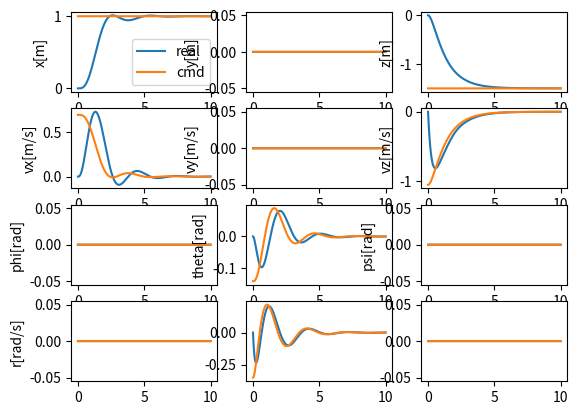

Source code (Python):
import numpy as np
import matplotlib.pyplot as plt
from math import sin,cos,tan


class DroneControlSim:
    def __init__(self):
        self.sim_time = 10
        self.sim_step = 0.002
        self.drone_states = np.zeros((int(self.sim_time/self.sim_step), 12))
        self.time= np.zeros((int(self.sim_time/self.sim_step),))
        self.rate_cmd = np.zeros((int(self.sim_time/self.sim_step), 3)) 
        self.attitude_cmd = np.zeros((int(self.sim_time/self.sim_step), 3)) 
        self.velocity_cmd = np.zeros((int(self.sim_time/self.sim_step), 3)) 
        self.position_cmd = np.zeros((int(self.sim_time/self.sim_step), 3)) 
        self.pointer = 0 

        self.I_xx = 2.32e-3
        self.I_yy = 2.32e-3
        self.I_zz = 4.00e-3
        self.m = 0.5
        self.g = 9.8
        self.I = np.array([[self.I_xx, .0,.0],[.0,self.I_yy,.0],[.0,.0,self.I_zz]])

    def drone_dynamics(self,T,M):
        x = self.drone_states[self.pointer,0]
        y = self.drone_states[self.pointer,1]
        z = self.drone_states[self.pointer,2]
        vx = self.drone_states[self.pointer,3]
        vy = self.drone_states[self.pointer,4]
        vz = self.drone_states[self.pointer,5]
        phi = self.drone_states[self.pointer,6]
        theta = self.drone_states[self.pointer,7]
        psi = self.drone_states[self.pointer,8]
        p = self.drone_states[self.pointer,9]
        q = self.drone_states[self.pointer,10]
        r = self.drone_states[self.pointer,11]

        R_d_angle = np.array([[1,tan(theta)*sin(phi),tan(theta)*cos(phi)],\
                             [0,cos(phi),-sin(phi)],\
                             [0,sin(phi)/cos(theta),cos(phi)/cos(theta)]])


        R_E_B = np.array([[cos(theta)*cos(psi),cos(theta)*sin(psi),-sin(theta)],\
                          [sin(phi)*sin(theta)*cos(psi)-cos(phi)*sin(psi),sin(phi)*sin(theta)*sin(psi)+cos(phi)*cos(psi),sin(phi)*cos(theta)],\
                          [cos(phi)*sin(theta)*cos(psi)+sin(phi)*sin(psi),cos(phi)*sin(theta)*sin(psi)-sin(phi)*cos(psi),cos(phi)*cos(theta)]])

        d_position = np.array([vx,vy,vz])
        d_velocity = np.array([.0,.0,self.g]) + R_E_B.transpose()@np.array([.0,.0,T])/self.m
        d_angle = R_d_angle@np.array([p,q,r])
        d_q = np.linalg.inv(self.I)@(M-np.cross(np.array([p,q,r]),self.I@np.array([p,q,r])))

        dx = np.concatenate((d_position,d_velocity,d_angle,d_q))

        return dx 

    def run(self):
        for self.pointer in range(self.drone_states.shape[0]-1):
            self.time[self.pointer] = self.pointer * self.sim_step
            psi_cmd = 0.0
            
            self.position_cmd[self.pointer] = [1,0,-1.5]
            self.velocity_cmd[self.pointer] = self.position_controller(self.position_cmd[self.pointer])

            
            # self.velocity_cmd[self.pointer] = [0.0,0.0,-1.0]
            pitch_roll_cmd,thrust_cmd = self.velocity_controller(self.velocity_cmd[self.pointer])
            self.attitude_cmd[self.pointer] = np.append(pitch_roll_cmd,psi_cmd)

            #self.attitude_cmd[self.pointer] = [1,0,0]
            self.rate_cmd[self.pointer] = self.attitude_controller(self.attitude_cmd[self.pointer])

            # self.rate_cmd[self.pointer] = [1,0,0]
            M = self.rate_controller(self.rate_cmd[self.pointer])
            # thrust_cmd = -10 * self.m

            self.drone_states[self.pointer+1] = self.drone_states[self.pointer] + self.sim_step*self.drone_dynamics(thrust_cmd,M)
        self.time[-1] = self.sim_time



    def rate_controller(self,cmd):
        kp_p = 0.016 
        kp_q = 0.016 
        kp_r = 0.028 
        error = cmd - self.drone_states[self.pointer,9:12]
        return np.array([kp_p*error[0],kp_q*error[1],kp_r*error[2]])

    def attitude_controller(self,cmd):
        kp_phi = 2.5 
        kp_theta = 2.5 
        kp_psi = 2.5
        error = cmd - self.drone_states[self.pointer,6:9]
        return np.array([kp_phi*error[0],kp_theta*error[1],kp_psi*error[2]])

    def velocity_controller(self,cmd):
        kp_vx = -0.2
        kp_vy = 0.2
        kp_vz = 2

        psi = self.drone_states[self.pointer,8]
        R = np.array([[cos(psi),sin(psi),0],[-sin(psi),cos(psi),0],[0,0,1]])
        error = R@(cmd - self.drone_states[self.pointer,3:6])
        return np.array([kp_vy*error[1],kp_vx*error[0]]),kp_vz*error[2]-self.g*self.m

    def position_controller(self,cmd):
        kp_x = 0.7 
        kp_y = 0.7 
        kp_z = 0.7 

        error = cmd - self.drone_states[self.pointer,0:3]
        return np.array([kp_x*error[0],kp_y*error[1],kp_z*error[2]])


    def plot_states(self):
        fig1, ax1 = plt.subplots(4,3)
        self.position_cmd[-1] = self.position_cmd[-2]
        ax1[0,0].plot(self.time,self.drone_states[:,0],label='real')
        ax1[0,0].plot(self.time,self.position_cmd[:,0],label='cmd')
        ax1[0,0].set_ylabel('x[m]')
        ax1[0,1].plot(self.time,self.drone_states[:,1])
        ax1[0,1].plot(self.time,self.position_cmd[:,1])
        ax1[0,1].set_ylabel('y[m]')
        ax1[0,2].plot(self.time,self.drone_states[:,2])
        ax1[0,2].plot(self.time,self.position_cmd[:,2])
        ax1[0,2].set_ylabel('z[m]')
        ax1[0,0].legend()

        self.velocity_cmd[-1] = self.velocity_cmd[-2]
        ax1[1,0].plot(self.time,self.drone_states[:,3])
        ax1[1,0].plot(self.time,self.velocity_cmd[:,0])
        ax1[1,0].set_ylabel('vx[m/s]')
        ax1[1,1].plot(self.time,self.drone_states[:,4])
        ax1[1,1].plot(self.time,self.velocity_cmd[:,1])
        ax1[1,1].set_ylabel('vy[m/s]')
        ax1[1,2].plot(self.time,self.drone_states[:,5])
        ax1[1,2].plot(self.time,self.velocity_cmd[:,2])
        ax1[1,2].set_ylabel('vz[m/s]')

        self.attitude_cmd[-1] = self.attitude_cmd[-2]
        ax1[2,0].plot(self.time,self.drone_states[:,6])
        ax1[2,0].plot(self.time,self.attitude_cmd[:,0])
        ax1[2,0].set_ylabel('phi[rad]')
        ax1[2,1].plot(self.time,self.drone_states[:,7])
        ax1[2,1].plot(self.time,self.attitude_cmd[:,1])
        ax1[2,1].set_ylabel('theta[rad]')
        ax1[2,2].plot(self.time,self.drone_states[:,8])
        ax1[2,2].plot(self.time,self.attitude_cmd[:,2])
        ax1[2,2].set_ylabel('psi[rad]')

        self.rate_cmd[-1] = self.rate_cmd[-2]
        ax1[3,0].plot(self.time,self.drone_states[:,9])
        ax1[3,0].plot(self.time,self.rate_cmd[:,0])
        ax1[3,0].set_ylabel('p[rad/s]')
        ax1[3,1].plot(self.time,self.drone_states[:,10])
        ax1[3,1].plot(self.time,self.rate_cmd[:,1])
        ax1[3,0].set_ylabel('q[rad/s]')
        ax1[3,2].plot(self.time,self.drone_states[:,11])
        ax1[3,2].plot(self.time,self.rate_cmd[:,2])
        ax1[3,0].set_ylabel('r[rad/s]')

if __name__ == "__main__":
    drone = DroneControlSim()
    drone.run()
    drone.plot_states()
    plt.show()